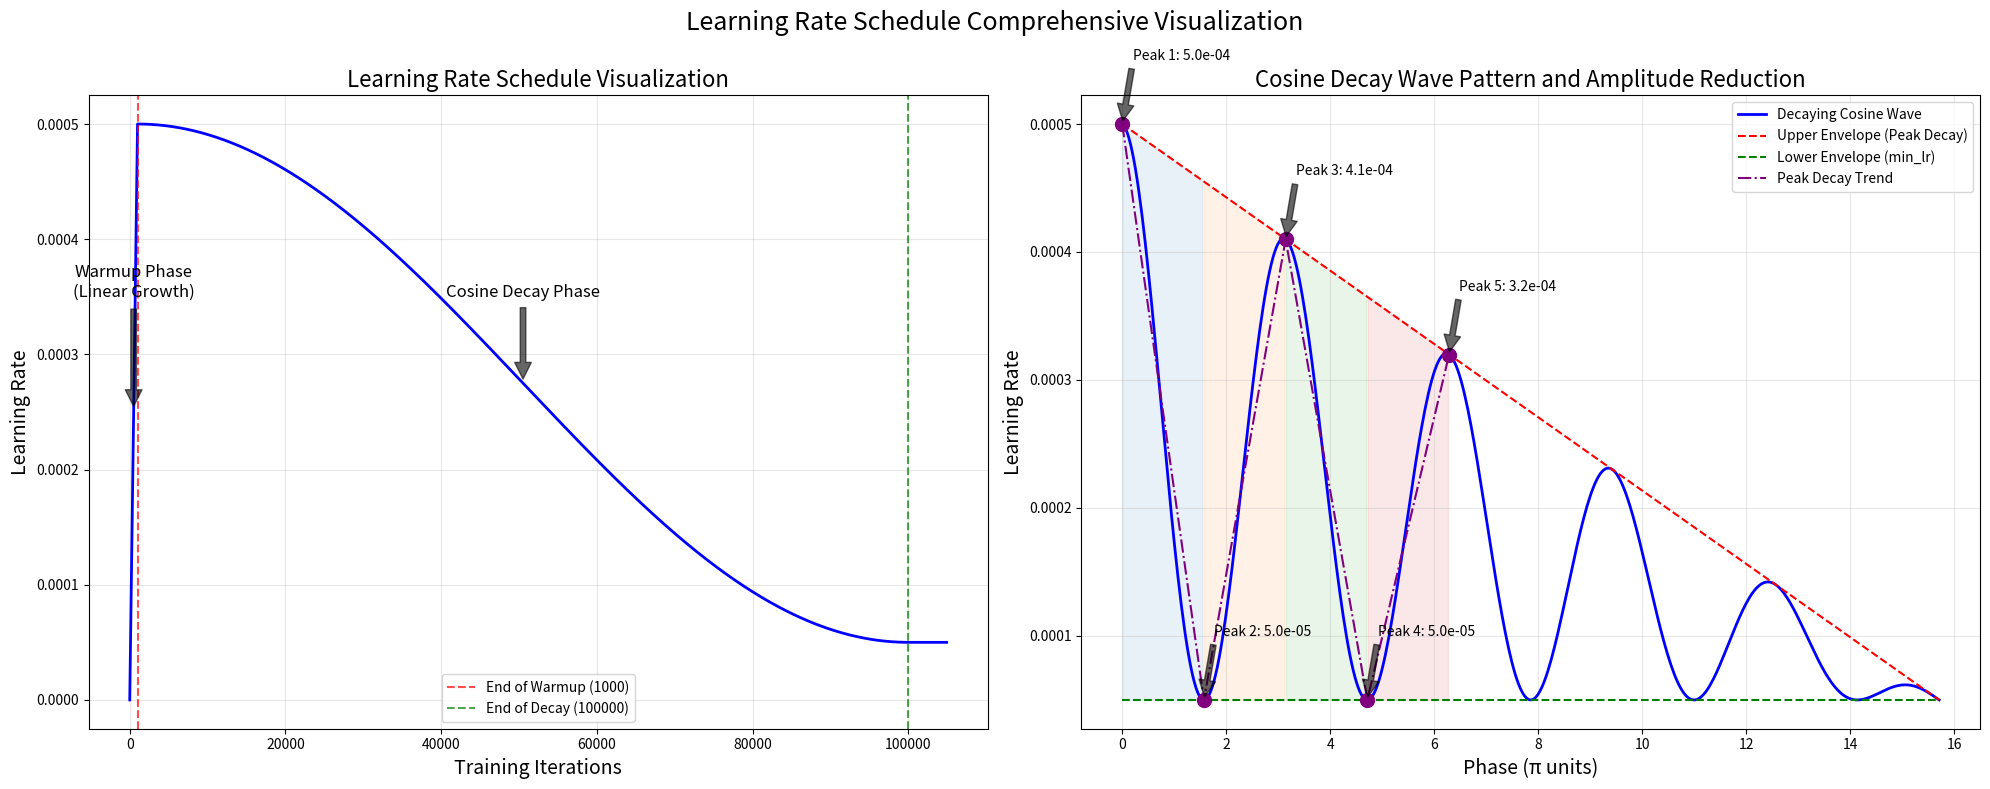

This chart was generated by the following Python code:
import matplotlib.pyplot as plt
import numpy as np
import math

def get_lr(it, learning_rate=5e-4, warmup_iters=1000, lr_decay_iters=100000, min_lr=0.0):
    """
    根据当前的训练迭代步数 it 返回当前的学习率值。
    学习率调整策略包括线性预热、余弦退火和最小学习率限制。
    """
    # 1) 线性预热阶段，在 warmup_iters 之前，学习率线性增加到目标学习率
    if it < warmup_iters:
        return learning_rate * it / warmup_iters  # 预热阶段，学习率线性增长

    # 2) 如果迭代步数超过 lr_decay_iters，返回最小学习率 min_lr
    if it > lr_decay_iters:
        return min_lr  # 训练进入尾声时，学习率达到最小值并保持不变

    # 3) 余弦退火阶段，在 warmup_iters 和 lr_decay_iters 之间，学习率逐渐降低
    decay_ratio = (it - warmup_iters) / (lr_decay_iters - warmup_iters)
    assert 0 <= decay_ratio <= 1  # 确保衰减比在合法范围内
    coeff = 0.5 * (1.0 + math.cos(math.pi * decay_ratio))  # 余弦函数计算衰减系数，范围为0到1
    return min_lr + coeff * (learning_rate - min_lr)  # 根据衰减系数调整学习率

def plot_lr_schedule(ax=None):
    # 从train.py中获取的默认参数
    learning_rate = 5e-4
    max_iters = 100000
    warmup_iters = 1000
    lr_decay_iters = max_iters
    min_lr = 5e-5  # 最小学习率
    
    # 生成迭代步数点
    iterations = np.arange(0, max_iters + 5000, 100)  # 从0到max_iters+1000，步长100
    
    # 计算每个步数对应的学习率
    learning_rates = [get_lr(it, learning_rate, warmup_iters, lr_decay_iters, min_lr) for it in iterations]
    
    # 使用提供的 ax 或创建新的图表
    if ax is None:
        fig, ax = plt.subplots(figsize=(12, 6))
    
    # 绘制学习率曲线
    ax.plot(iterations, learning_rates, 'b-', linewidth=2)
    
    # 标记重要区域
    ax.axvline(x=warmup_iters, color='r', linestyle='--', alpha=0.7, label=f'End of Warmup ({warmup_iters})')
    ax.axvline(x=lr_decay_iters, color='g', linestyle='--', alpha=0.7, label=f'End of Decay ({lr_decay_iters})')
    
    # 设置图表标题和轴标签
    ax.set_title('Learning Rate Schedule Visualization', fontsize=16)
    ax.set_xlabel('Training Iterations', fontsize=14)
    ax.set_ylabel('Learning Rate', fontsize=14)
    ax.legend(fontsize=10)
    ax.grid(True, alpha=0.3)
    
    # 标记不同阶段
    ax.annotate('Warmup Phase\n(Linear Growth)', xy=(warmup_iters/2, learning_rate/2), 
                 xytext=(warmup_iters/2, learning_rate*0.7), ha='center', fontsize=12,
                 arrowprops=dict(facecolor='black', shrink=0.05, alpha=0.6))
    
    mid_decay = (warmup_iters + lr_decay_iters) / 2
    ax.annotate('Cosine Decay Phase', xy=(mid_decay, get_lr(mid_decay, learning_rate, warmup_iters, lr_decay_iters, min_lr)), 
                 xytext=(mid_decay, learning_rate*0.7), ha='center', fontsize=12,
                 arrowprops=dict(facecolor='black', shrink=0.05, alpha=0.6))
    
    if max_iters < lr_decay_iters:
        ax.set_xlim(0, lr_decay_iters + 1000)
    
    return ax

def plot_cosine_decay_wave_details(ax=None):
    """
    可视化余弦退火的波形细节和峰值递减特性。
    此函数使用余弦波形的基本原理绘制多个周期，展示其振幅如何逐渐降低。
    """
    # 获取默认参数
    learning_rate = 5e-4
    min_lr = 5e-5
    
    # 创建一个演示性的余弦波形
    # 使用比实际训练更短的周期来清晰展示波形特征
    periods = 5  # 展示5个完整周期
    points_per_period = 100
    total_points = periods * points_per_period
    
    # 创建x轴（可以理解为迭代次数的抽象表示）
    x = np.linspace(0, periods * np.pi, total_points)
    
    # 计算余弦波的包络线 - 表示峰值递减
    envelope = np.linspace(learning_rate, min_lr, total_points)
    
    # 计算余弦波
    # 使用更高的频率来展示多个周期
    frequency = 2  # 控制波形的频率
    wave = 0.5 * (1 + np.cos(frequency * x))  # 基础余弦波，值范围在0-1之间
    
    # 计算递减的余弦波 - 将波形调整到学习率范围内，且整体递减
    decaying_wave = min_lr + wave * (envelope - min_lr)
    
    # 使用提供的 ax 或创建新的图表
    if ax is None:
        fig, ax = plt.subplots(figsize=(12, 8))
    
    # 绘制递减的余弦波
    ax.plot(x, decaying_wave, 'b-', linewidth=2, label='Decaying Cosine Wave')
    
    # 绘制包络线（峰值递减曲线）
    ax.plot(x, envelope, 'r--', linewidth=1.5, label='Upper Envelope (Peak Decay)')
    
    # 绘制最小值包络线
    min_envelope = min_lr + (envelope - min_lr) * 0  # 最小包络线
    ax.plot(x, min_envelope, 'g--', linewidth=1.5, label='Lower Envelope (min_lr)')
    
    # 标记波峰
    peaks = []
    for i in range(periods):
        peak_x = i * np.pi / frequency
        peak_index = int(peak_x / (periods * np.pi) * total_points)
        if peak_index < total_points:
            peak_y = decaying_wave[peak_index]
            peaks.append((peak_x, peak_y))
            ax.scatter(peak_x, peak_y, color='purple', s=100, zorder=3)
    
    # 连接所有波峰，更清晰地展示峰值递减
    if peaks:
        peak_x, peak_y = zip(*peaks)
        ax.plot(peak_x, peak_y, 'purple', linestyle='-.', linewidth=1.5, label='Peak Decay Trend')
    
    # 标注重要点
    for i, (peak_x, peak_y) in enumerate(peaks):
        ax.annotate(f'Peak {i+1}: {peak_y:.1e}', 
                    xy=(peak_x, peak_y),
                    xytext=(peak_x + 0.2, peak_y + 0.00005),
                    arrowprops=dict(facecolor='black', shrink=0.05, alpha=0.6),
                    fontsize=10)
    
    # 添加阴影区域展示振幅递减
    for i in range(periods):
        if i < periods - 1:
            start_x = i * np.pi / frequency
            end_x = (i + 1) * np.pi / frequency
            start_idx = int(start_x / (periods * np.pi) * total_points)
            end_idx = int(end_x / (periods * np.pi) * total_points)
            
            x_section = x[start_idx:end_idx]
            y_upper = envelope[start_idx:end_idx]
            y_lower = min_envelope[start_idx:end_idx]
            
            ax.fill_between(x_section, y_lower, y_upper, alpha=0.1, color=f'C{i}')
    
    # 设置图表标题和轴标签
    ax.set_title('Cosine Decay Wave Pattern and Amplitude Reduction', fontsize=16)
    ax.set_xlabel('Phase (π units)', fontsize=14)
    ax.set_ylabel('Learning Rate', fontsize=14)
    ax.grid(True, alpha=0.3)
    ax.legend(fontsize=10, loc='upper right')
    
    return ax

def plot_combined_lr_visualizations():
    """绘制组合学习率可视化图，水平拼接两个图表"""
    # 创建一个有两个子图的大图，水平排列
    fig, axs = plt.subplots(1, 2, figsize=(20, 8))
    
    # 在左侧子图绘制学习率调度
    plot_lr_schedule(axs[0])
    
    # 在右侧子图绘制余弦衰减波形细节
    plot_cosine_decay_wave_details(axs[1])
    
    # 整体标题
    plt.suptitle('Learning Rate Schedule Comprehensive Visualization', fontsize=18, y=0.98)
    
    # 调整布局并保存
    plt.tight_layout()
    plt.savefig('combined_lr_visualization.png', dpi=300, bbox_inches='tight')
    plt.show()

if __name__ == "__main__":
    # 单独生成图像
    # plot_lr_schedule()
    # plot_cosine_decay_wave_details()
    
    # 生成组合图像
    plot_combined_lr_visualizations()
    print("Combined learning rate visualization generated and saved as 'combined_lr_visualization.png'")